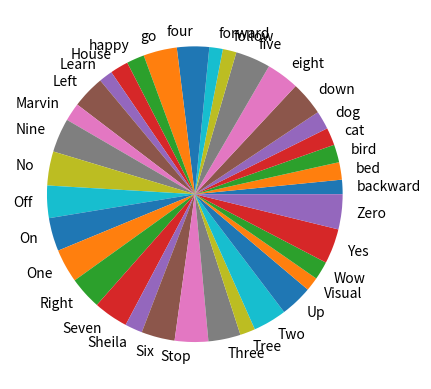

Python code for this plot:
from pathlib import Path
import os
import matplotlib.pyplot as plt

if __name__ == '__main__':
    data = {
        'backward': 1664,
        'bed': 2014,
        'bird': 2064,
        'cat': 2031,
        'dog': 2128,
        'down': 3917,
        'eight': 3787,
        'five': 4052,
        'follow': 1579,
        'forward': 1557,
        'four': 3728,
        'go': 3880,
        'happy': 2054,
        'House': 2113,
        'Learn': 1575,
        'Left': 3801,
        'Marvin': 2100,
        'Nine': 3934,
        'No': 3941,
        'Off': 3745,
        'On': 3845,
        'One': 3890,
        'Right': 3778,
        'Seven': 3998,
        'Sheila': 2022,
        'Six': 3860,
        'Stop': 3872,
        'Three': 3727,
        'Tree': 1759,
        'Two': 3880,
        'Up': 3723,
        'Visual': 1592,
        'Wow': 2123,
        'Yes': 4044,
        'Zero': 4052,
    }
    plt.pie(data.values(), labels=data.keys())
    # plt.bar(data.keys(), data.values())
    # plt.xticks(rotation=90)
    plt.show()
